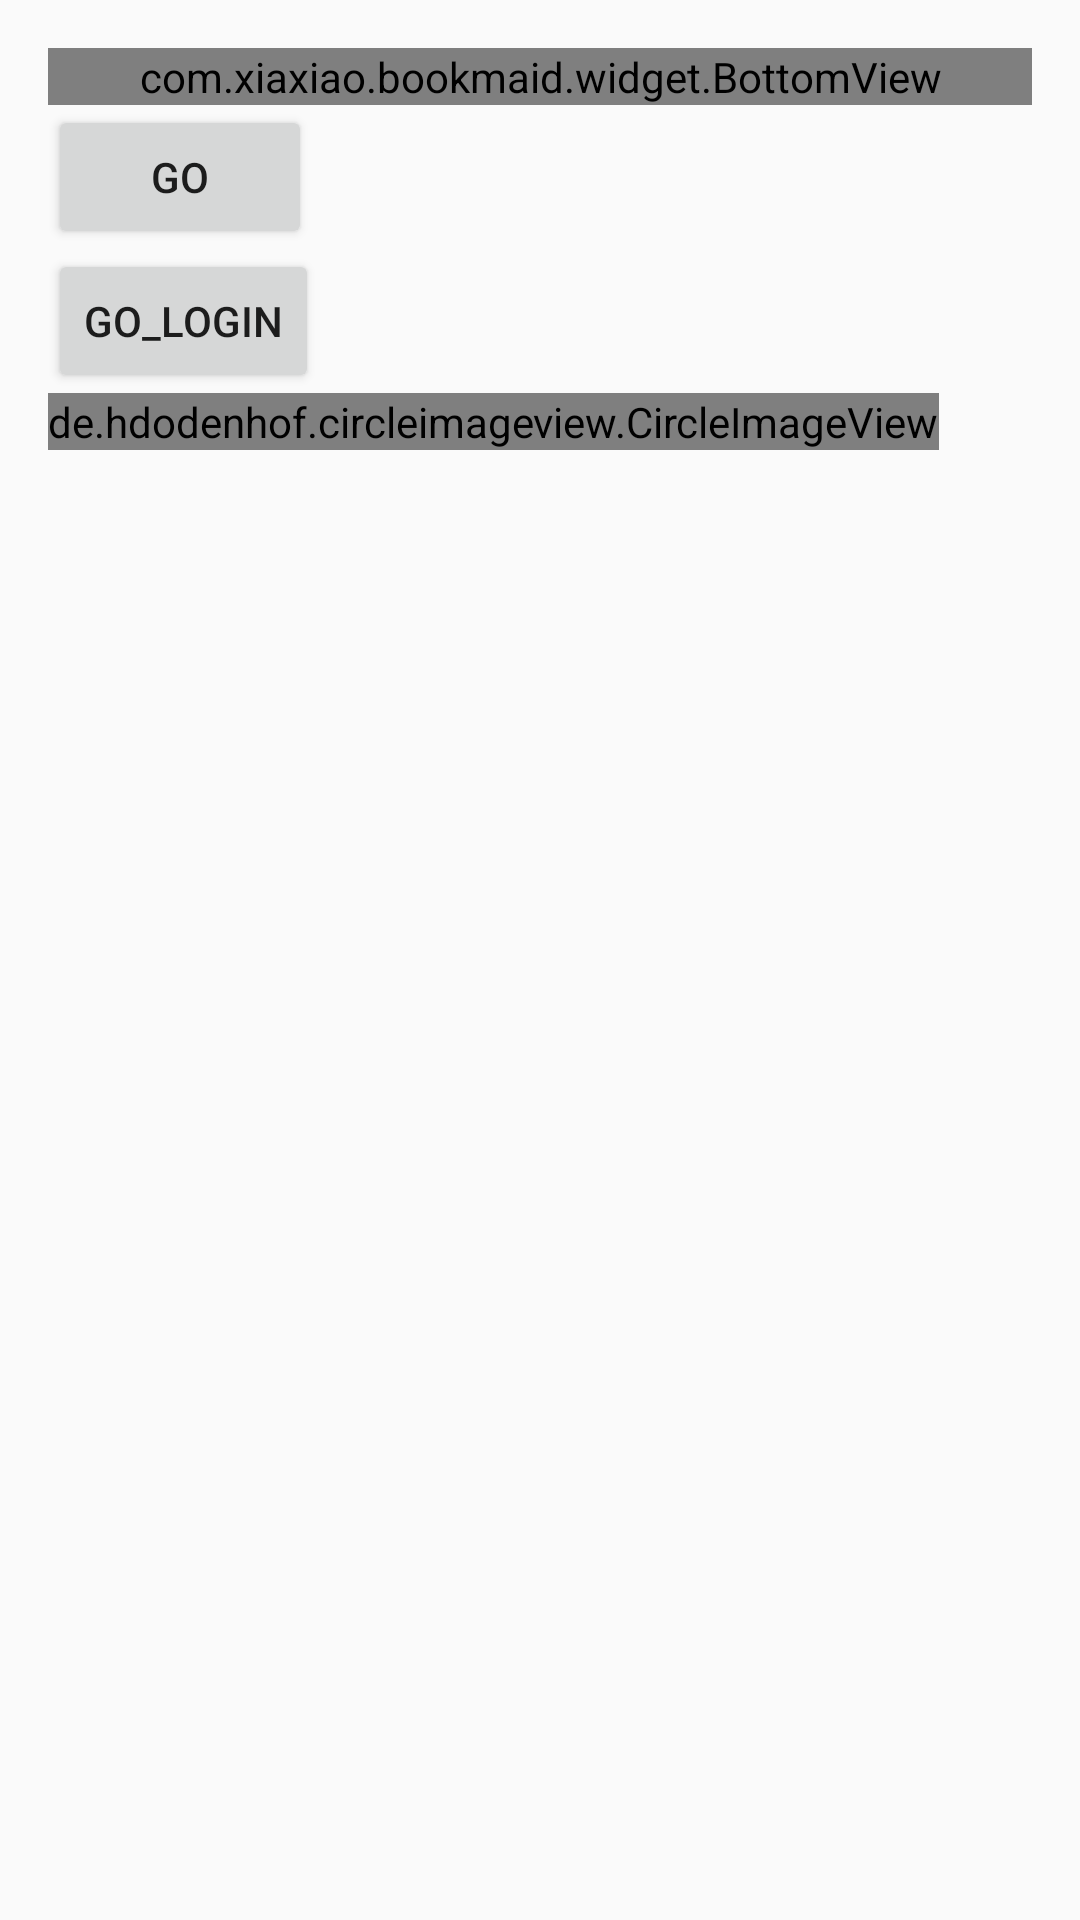

Here is an Android app screen rendered from its layout file. Give the layout XML and the strings, colors and styles it references.
<!-- AndroidManifest.xml: application theme AnimActivityTheme -->
<!-- res/layout/activity_test.xml -->
<?xml version="1.0" encoding="utf-8"?>
<LinearLayout
    xmlns:android="http://schemas.android.com/apk/res/android"
    xmlns:tools="http://schemas.android.com/tools"
    android:layout_width="match_parent"
    android:layout_height="match_parent"
    android:paddingBottom="@dimen/activity_vertical_margin"
    android:paddingLeft="@dimen/activity_horizontal_margin"
    android:paddingRight="@dimen/activity_horizontal_margin"
    android:paddingTop="@dimen/activity_vertical_margin"
    tools:context="com.xiaxiao.bookmaid.activity.TestActivity"
    android:orientation="vertical">
    <com.xiaxiao.bookmaid.widget.BottomView
        android:id="@+id/bottom"
        android:layout_width="match_parent"
        android:layout_height="wrap_content"/>

    <Button
        android:id="@+id/btn1"
        android:layout_width="wrap_content"
        android:layout_height="wrap_content"
        android:text="go"
        />
    <Button
        android:id="@+id/btn2"
        android:layout_width="wrap_content"
        android:layout_height="wrap_content"
        android:text="go_login"
        />
    <de.hdodenhof.circleimageview.CircleImageView
        android:id="@+id/test_img"
        android:layout_width="wrap_content"
        android:layout_height="wrap_content"
        android:src="@drawable/book"

        />

</LinearLayout>
<!-- resources referenced by this layout -->
<resources>
  <dimen name="activity_horizontal_margin">16dp</dimen>
  <dimen name="activity_vertical_margin">16dp</dimen>
  <!-- drawable book: png bitmap (drawable, 859 bytes) -->
  <style name="AnimActivityTheme" parent="Theme.AppCompat.Light.NoActionBar">
          <item name="android:windowAnimationStyle">@style/FeelyouWindowAnimTheme</item>
      </style>
  <style name="FeelyouWindowAnimTheme" parent="@android:style/Animation.Activity">
          <item name="android:activityOpenEnterAnimation">@anim/activity_open_in</item>
          <item name="android:activityOpenExitAnimation">@anim/activity_open_out</item>
          <item name="android:activityCloseEnterAnimation">@anim/activity_close_in</item>
          <item name="android:activityCloseExitAnimation">@anim/activity_close_out</item>
  
      </style>
</resources>
